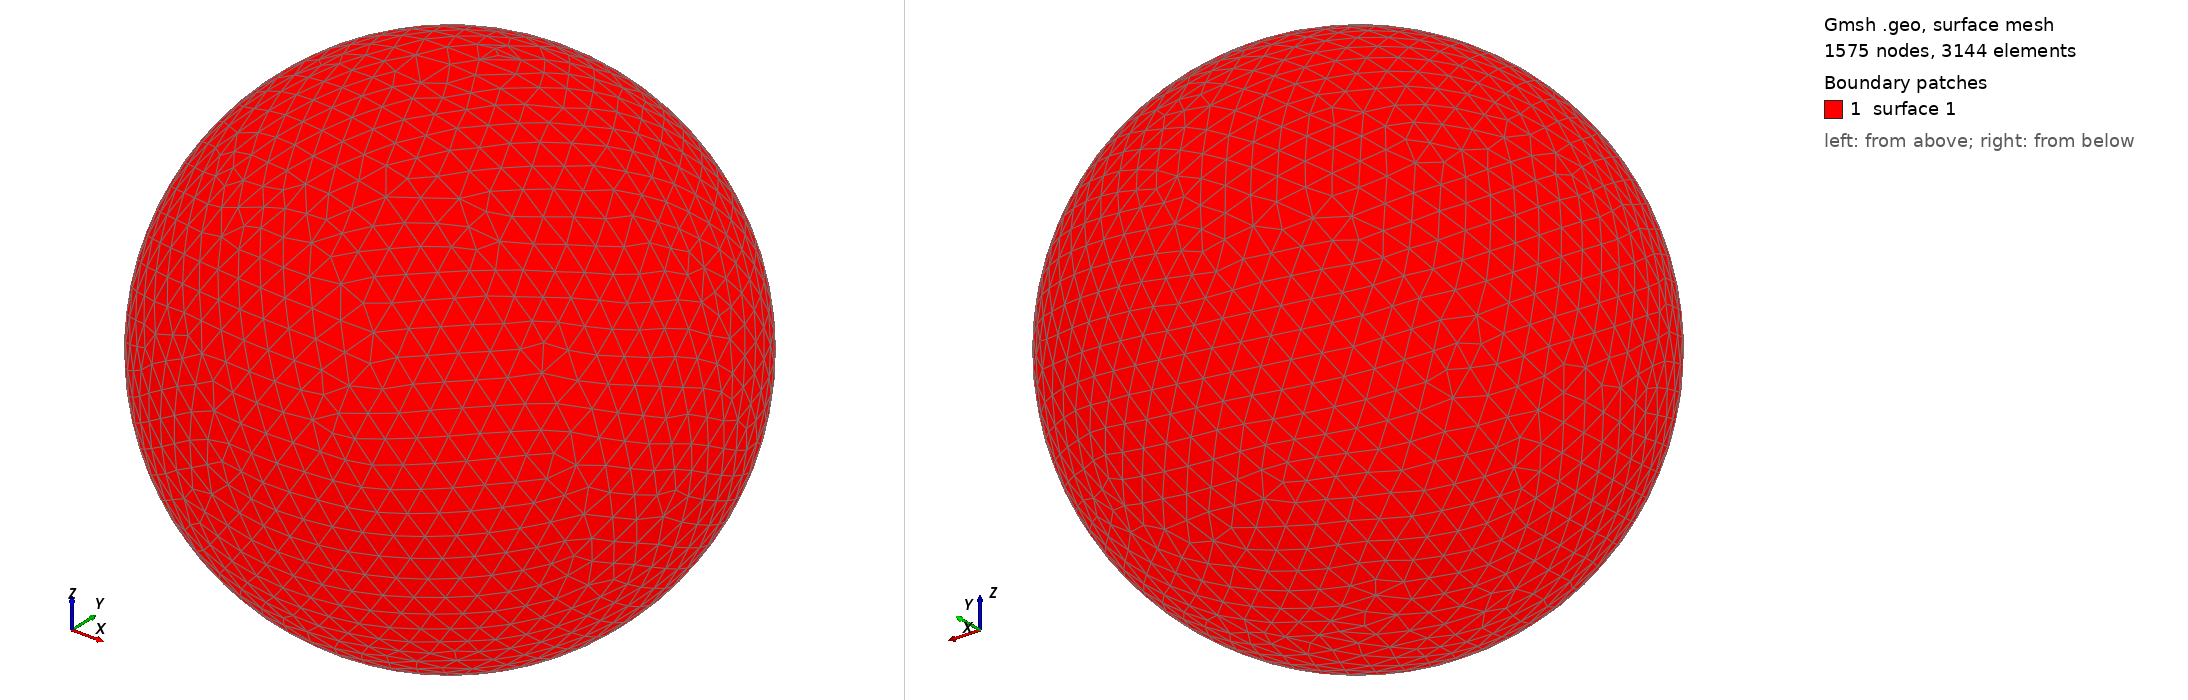

Gmsh geometry script, surface-meshed: 1575 nodes, 3144 surface elements. Boundary patches (legend numbers): 1 surface 1. Left view from above one corner, right view from below the opposite corner. The script declares no physical surfaces, so the legend lists its geometric surfaces. The drawing asked Gmsh for element sizes between 1% and 20% of the model's largest extent; the script's own settings can give other sizes.

=== shot0165.geo (drawn) ===
SetFactory("OpenCASCADE");
Point(1) = {0,0,0,0};
Sphere(1) = {0,0,0,0.00247600};
MeshSize{ PointsOf{ Surface{:}; } } = 0.000247600;
Mesh.ElementOrder=1;
Mesh.Format=39;
